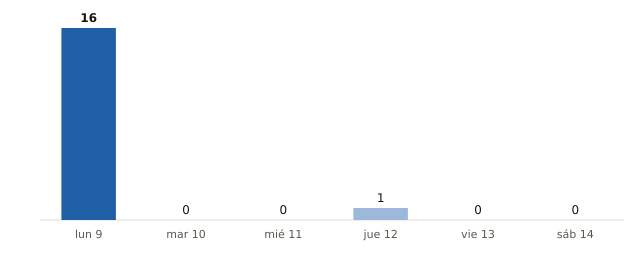

The file beside this chart, header and first rows:
fecha, municipios_prob_90_o_mas
2026-11-09, 16
2026-11-10, 0
2026-11-11, 0
2026-11-12, 1
2026-11-13, 0
2026-11-14, 0
